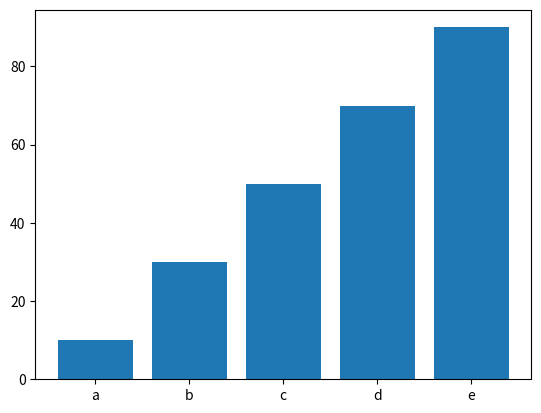

Python code for this plot:
import matplotlib.pyplot as plt

x = ['a', 'b', 'c', 'd', 'e']
y = [10, 30, 50, 70, 90]
plt.bar(x, y)
plt.show()